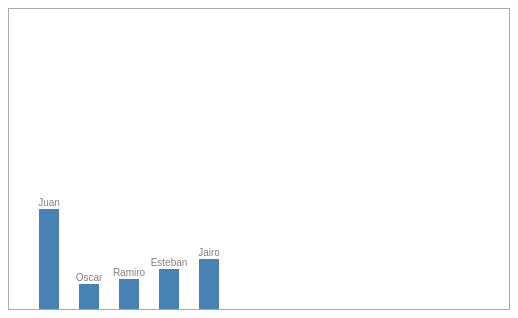
D3 v5 page, settled after 360 driven frames (6 s of simulated time); the page loaded 1 data file(s).


// ── main.js
// const datos = [1,2,3,5,8,13,21,34,55,89,144];

// const x = d3.scaleLinear()
// 						.domain([0, d3.max(datos)])
// 						.range([0, 144])


// function graficar(){
// 	d3.select('.barras')
// 		.selectAll('div')
// 		.data(datos) 
// 		.enter().append('div')
// 		.style('width',(datos)=>{
// 			return x(datos) + 'px'
// 		})
// 		.text((datos)=>{
// 			return datos
// 		})
// }


// const seleccionar = ()=>{
// 	d3.selectAll('div')
// 		.style("background-color", "green")

// }

/*const seleccionarBloque = ()=>{
	d3.select('.bloque')
		.selectAll('div')
		.style("background-color", "blue")
		.style("color", "white")
		.style("padding", "5px")
		.style("margin", "5px")

}*/


/*const datos = [1,2,3,4,5,6,7,8,9,10]
const graficar = () =>{
	d3.select('.miGrafica')
		.selectAll('div')
		.data(datos)
		.enter().append('div')
		.text((d)=>{
			if(d === 1){
				return 'resultado obtenido ' + d
			}else{
				return 'resultados obtenidos ' + d
			}
			
		})
		.style("background-color", "blue")
		.style("color", "white")
		.style("padding", "5px")
		.style("margin", "5px")


}*/



/*const datos = [1,20,30,40,50,16,78,18,90,130]
const graficar = () =>{
	d3.select('.miGrafica')
		.selectAll('div')
		.data(datos)
		.enter().append('div')
		.attr('class', 'barras')
		.style('height', (d) =>{
			return d + 'px'
		})
	

}*/


/*var datos = [1,2,5,6,20,30,80,120,150,240,300]


const graficar = ()=>{
	const svg = d3.select('body')
								.append('svg')
	const circulo = svg.selectAll('circle')
											.data(datos)
											.enter().append('circle')	

	circulo.attr('cx',(d,i)=>{
		return (i * 80) + 25;
	})
	.attr('cy', 300 / 2)
	.attr('r',(d)=>{
		return d 
	})

}*/


let datos = [];


const cargarDatos = () => {
	d3.json('./datos.json')
		.then((data)=> {
			datos = data;
			console.log(datos);
			graficar()
		})

}

const graficar = () => {

	const w = 500;
	const h = 300;



	const svg = d3.select('body')
								.append('svg')
								.attr('width', w)
								.attr('height', h);

				svg.selectAll('rect')
						.data(datos)
						.enter()
						.append('rect')
						.attr('x',0)
						.attr('y',0)
						.attr('width', 20)
						.attr('height', 100)
						.attr('x',(d,i)=>{
							return i * 40 + 30
						})
						.attr('height',(d)=>{
							return d.dato;
						})
						.attr('y',(d)=>{
							return h - d.dato;
						})

				svg.selectAll('text')
						.data(datos)
						.enter()
						.append('text')
						.text((d)=>{
							return d.name;
						})
						.attr('x',(d,i)=>{
							return i * 40 + 40
						})	
						.attr('y',(d)=>{
							return h - d.dato - 3;
						})	
}

### data: datos.json
[
 {
  "name": "Juan",
  "dato": 100
 },
 {
  "name": "Oscar",
  "dato": 25
 },
 {
  "name": "Ramiro",
  "dato": 30
 },
 {
  "name": "Esteban",
  "dato": 40
 },
 {
  "name": "Jairo",
  "dato": 50
 }
]